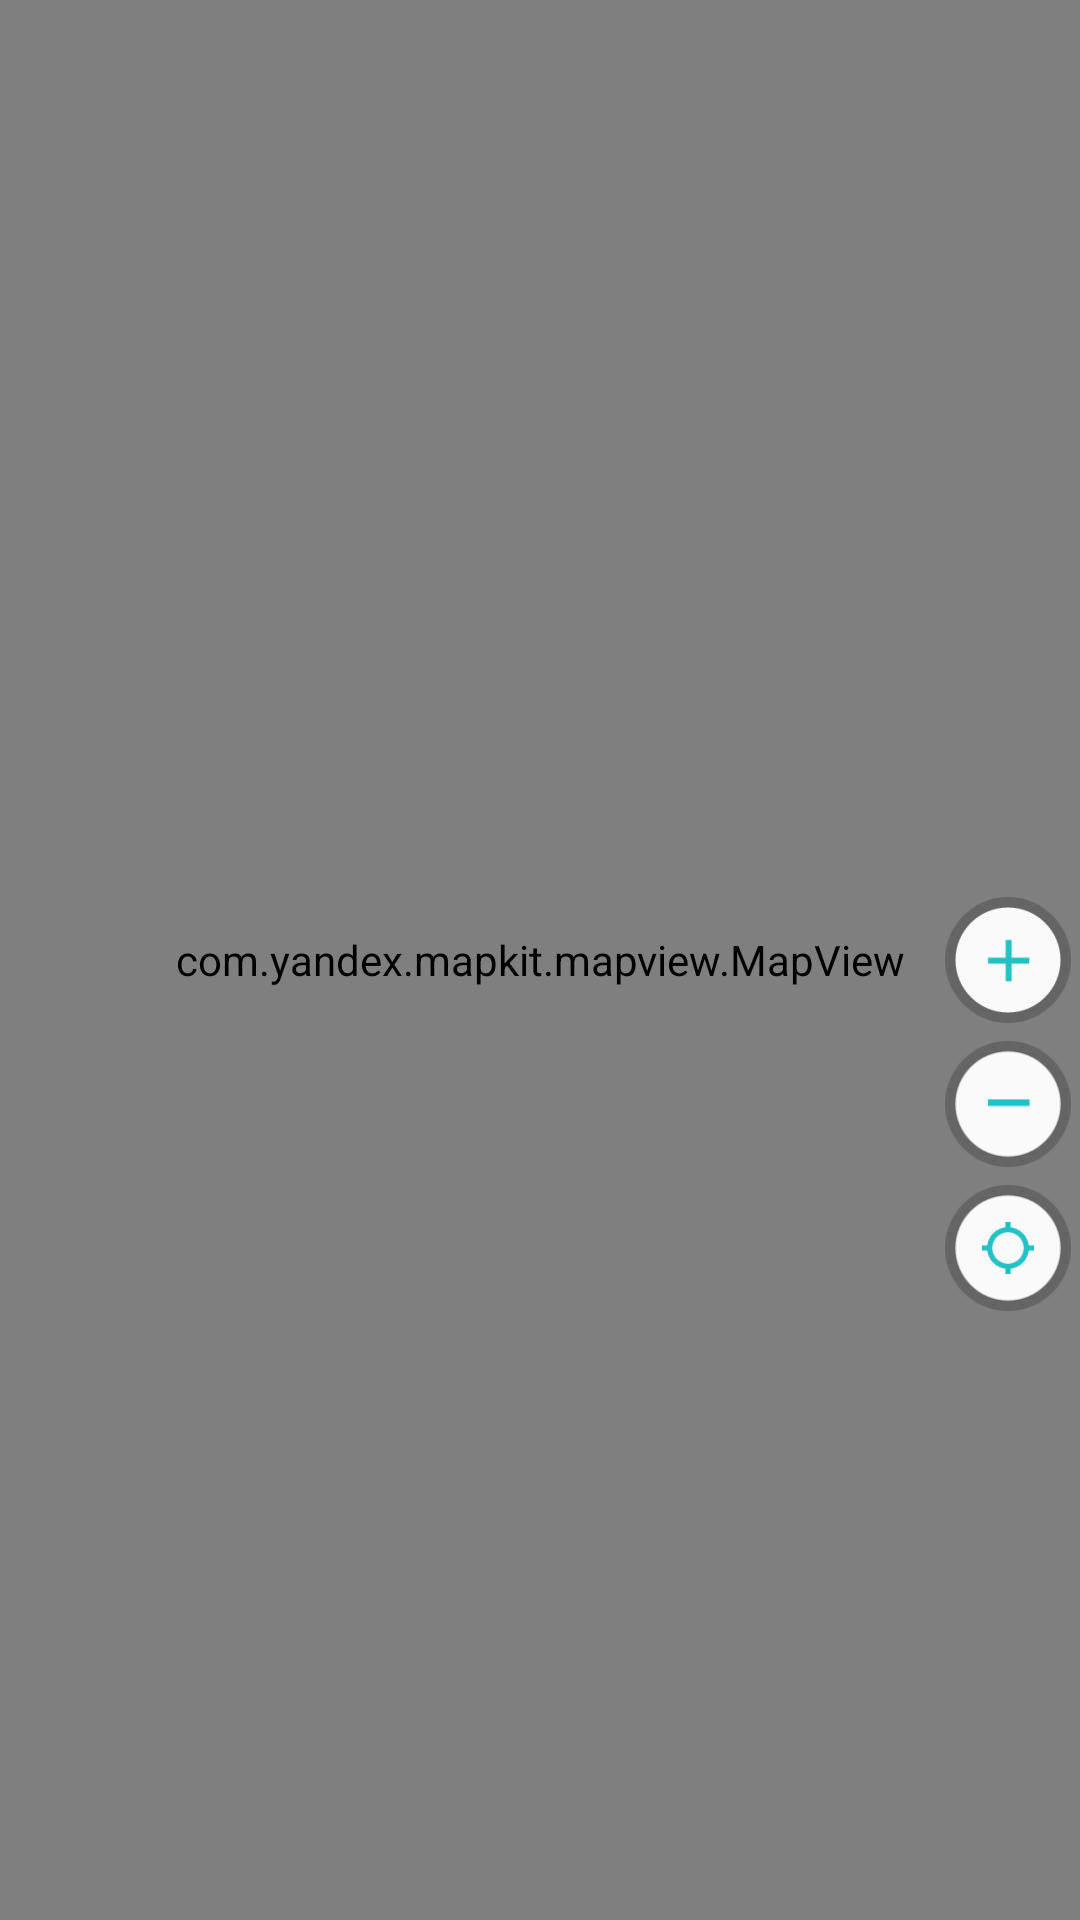

Android layout source for this screen:
<!-- AndroidManifest.xml: application theme AppTheme -->
<!-- res/layout/activity_main_content.xml -->
<?xml version="1.0" encoding="utf-8"?>
<android.support.constraint.ConstraintLayout xmlns:android="http://schemas.android.com/apk/res/android"
    xmlns:app="http://schemas.android.com/apk/res-auto"
    android:layout_width="match_parent"
    android:layout_height="match_parent">

    <com.yandex.mapkit.mapview.MapView
        android:id="@+id/map"
        android:layout_width="match_parent"
        android:layout_height="match_parent" />

    <ImageView
        android:id="@+id/plus"
        android:layout_width="wrap_content"
        android:layout_height="wrap_content"
        android:foreground="?android:attr/selectableItemBackground"
        android:src="@mipmap/ic_plus"
        app:layout_constraintBottom_toBottomOf="parent"
        app:layout_constraintEnd_toEndOf="parent"
        app:layout_constraintTop_toTopOf="parent" />

    <ImageView
        android:id="@+id/minus"
        android:layout_width="wrap_content"
        android:layout_height="wrap_content"
        android:foreground="?android:attr/selectableItemBackground"
        android:src="@mipmap/ic_minus"
        app:layout_constraintEnd_toEndOf="parent"
        app:layout_constraintTop_toBottomOf="@id/plus" />

    <ImageView
        android:id="@+id/user_location"
        android:layout_width="wrap_content"
        android:layout_height="wrap_content"
        android:foreground="?android:attr/selectableItemBackground"
        android:src="@mipmap/ic_user_location"
        app:layout_constraintEnd_toEndOf="parent"
        app:layout_constraintTop_toBottomOf="@id/minus" />

</android.support.constraint.ConstraintLayout>
<!-- resources referenced by this layout -->
<resources>
  <!-- mipmap ic_minus: png bitmap (mipmap-hdpi, 1098 bytes) -->
  <!-- mipmap ic_plus: png bitmap (mipmap-hdpi, 1212 bytes) -->
  <!-- mipmap ic_user_location: png bitmap (mipmap-hdpi, 1309 bytes) -->
  <style name="AppTheme" parent="Theme.AppCompat.Light.DarkActionBar">
          
          <item name="colorPrimary">@color/colorPrimary</item>
          <item name="colorPrimaryDark">@color/colorPrimaryDark</item>
          <item name="colorAccent">@color/colorPrimaryDark</item>
      </style>
  <color name="colorPrimary">@color/pink</color>
  <color name="colorPrimaryDark">@color/pink</color>
  <color name="pink">#22C1C3</color>
</resources>
